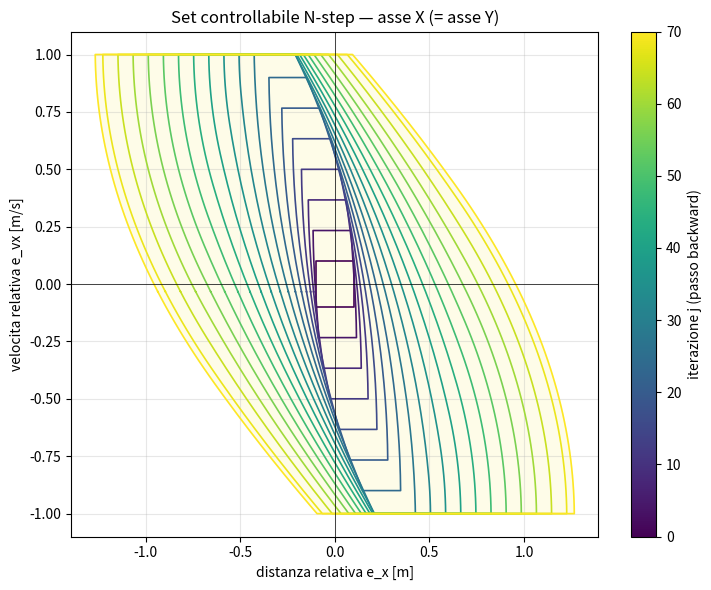
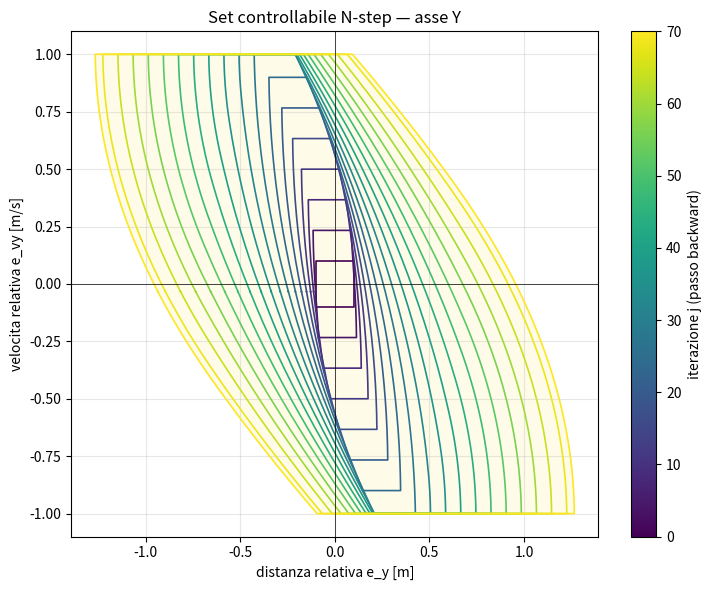
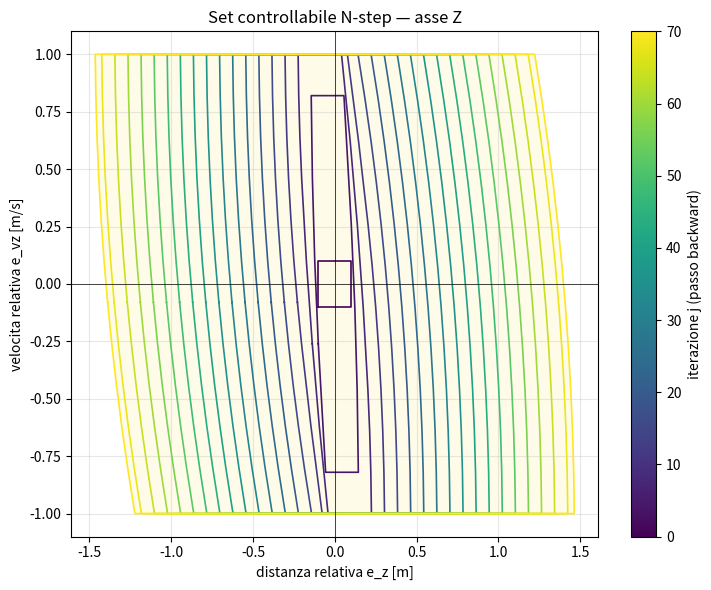

Write Python code to recreate these figures, in order.
"""
build_reachable_polytope.py
===========================
OFFLINE computation of the N-step controllable set (backward-reachable set)
for the hybrid MPC landing controller, following the polytopic recursion of
Persson (KTH) / Borrelli-Bemporad-Morari.

Run ONCE before simulation:
    python build_reachable_polytope.py
It writes  reachable_polytope.npz  which the controller loads at startup.

-------------------------------------------------------------------------------
WHY PER-AXIS 2D SETS
-------------------------------------------------------------------------------
The horizontal model [ex,ey,evx,evy] with tilt input is, per axis, a decoupled
double integrator (ex,evx) driven by pitch and (ey,evy) driven by roll. The
4-D controllable set is therefore the Cartesian PRODUCT of two identical 2-D
per-axis sets. Working in 2-D:
  * is exact for the decoupled model (no approximation),
  * avoids the numerical degeneracies of 4-D vertex projection,
  * matches Persson's horizontal/vertical decomposition.

Membership of the full state is then simply: the (ex,evx) pair is in the 2-D
set AND the (ey,evy) pair is in the same 2-D set AND (ez,evz) is in the
vertical set.

-------------------------------------------------------------------------------
RELATIVE FRAME
-------------------------------------------------------------------------------
Everything is built in the platform-relative frame: state = drone-minus-target
position/velocity error, target = origin. The set is therefore independent of
where the (moving) platform is, and is computed once. Online you transform the
current state into this frame and test H x <= h.
-------------------------------------------------------------------------------
"""
import numpy as np
from scipy.spatial import ConvexHull, HalfspaceIntersection
from scipy.optimize import linprog
import matplotlib.pyplot as plt


def ordered_vertices_2d(H, h):
    """Vertici di un politopo 2D ordinati in senso antiorario (per il poligono)."""
    V = vertices(H, h)
    c = V.mean(axis=0)
    ang = np.arctan2(V[:, 1] - c[1], V[:, 0] - c[0])
    return V[np.argsort(ang)]


def controllable_set_history(A, B, XH, Xh, UH, Uh, SH, Sh, N, tag=""):
    """Come controllable_set, ma restituisce la LISTA [K_0, K_1, ..., K_N]."""
    H_K, h_K = SH.copy(), Sh.copy()
    history = [(H_K.copy(), h_K.copy())]
    for j in range(1, N + 1):
        Hp, hp = pre_set(H_K, h_K, A, B, UH, Uh)
        H_K, h_K = intersect(Hp, hp, XH, Xh)
        history.append((H_K.copy(), h_K.copy()))
    print(f"  [{tag}] storia: {len(history)} set (K_0..K_{N})")
    return history


def plot_nested_sets(history, xlabel, ylabel, title, fname, step=1):
    """Disegna i set annidati; 'step' salta iterazioni se N e' grande."""
    fig, ax = plt.subplots(figsize=(7.5, 6))
    cmap = plt.cm.viridis
    idxs = list(range(0, len(history), step))
    if idxs[-1] != len(history) - 1:
        idxs.append(len(history) - 1)
    for j in idxs:
        H, h = history[j]
        V = ordered_vertices_2d(H, h)
        Vc = np.vstack([V, V[0]])          # chiudi il poligono
        col = cmap(j / (len(history) - 1))
        ax.plot(Vc[:, 0], Vc[:, 1], color=col, lw=1.2,
                label=f"K_{j}" if j in (0, len(history) - 1) else None)
    # evidenzia il set finale
    Hf, hf = history[-1]
    Vf = ordered_vertices_2d(Hf, hf); Vf = np.vstack([Vf, Vf[0]])
    ax.fill(Vf[:, 0], Vf[:, 1], color=cmap(1.0), alpha=0.10)
    sm = plt.cm.ScalarMappable(cmap=cmap,
                               norm=plt.Normalize(0, len(history) - 1))
    fig.colorbar(sm, ax=ax, label="iterazione j (passo backward)")
    ax.set_xlabel(xlabel); ax.set_ylabel(ylabel); ax.set_title(title)
    ax.grid(alpha=0.3); ax.axhline(0, color='k', lw=0.5); ax.axvline(0, color='k', lw=0.5)
    plt.tight_layout()
    plt.savefig(fname, dpi=110)
    print(f"  salvato {fname}")
    
# ----------------------------------------------------------------------
#  Polytope helpers  (H-representation:  H x <= h)
# ----------------------------------------------------------------------
def box(halfwidths):
    """Axis-aligned box |x_i| <= halfwidths[i]."""
    n = len(halfwidths)
    H = np.vstack([np.eye(n), -np.eye(n)])
    h = np.concatenate([halfwidths, halfwidths]).astype(float)
    return H, h


def _interior_point(H, h):
    """Chebyshev centre of {x : H x <= h} (also proves non-emptiness)."""
    norms = np.linalg.norm(H, axis=1, keepdims=True)
    A = np.hstack([H, norms])
    c = np.zeros(H.shape[1] + 1); c[-1] = -1.0
    res = linprog(c, A_ub=A, b_ub=h,
                  bounds=[(None, None)] * H.shape[1] + [(0, None)], method="highs")
    if not res.success or res.x[-1] <= 1e-9:
        raise RuntimeError("polytope empty or lower-dimensional")
    return res.x[:H.shape[1]]


def vertices(H, h):
    interior = _interior_point(H, h)
    hs = HalfspaceIntersection(np.hstack([H, -h.reshape(-1, 1)]), interior)
    return hs.intersections


def hrep(V):
    hull = ConvexHull(V)
    H = hull.equations[:, :-1]
    h = -hull.equations[:, -1]
    nrm = np.linalg.norm(H, axis=1, keepdims=True)
    return H / nrm, h / nrm.flatten()


def pre_set(H_K, h_K, A, B, H_U, h_U):
    """Pre(K) = {x : exists u in U with A x + B u in K}, projected onto x."""
    n, m = A.shape[1], B.shape[1]
    top = np.hstack([H_K @ A, H_K @ B])
    bot = np.hstack([np.zeros((H_U.shape[0], n)), H_U])
    Hz = np.vstack([top, bot])
    hz = np.concatenate([h_K, h_U])
    Vz = vertices(Hz, hz)
    return hrep(Vz[:, :n])          # drop the u-coordinates = projection


def remove_redundant(H, h):
    keep = []
    for i in range(H.shape[0]):
        res = linprog(-H[i], A_ub=np.delete(H, i, 0), b_ub=np.delete(h, i),
                      bounds=[(None, None)] * H.shape[1], method="highs")
        if (not res.success) or (-res.fun > h[i] + 1e-7):
            keep.append(i)
    return H[keep], h[keep]


#def intersect(H1, h1, H2, h2):
#    return remove_redundant(np.vstack([H1, h1 and H2]), np.concatenate([h1, h2])) \
#        if False else remove_redundant(np.vstack([H1, H2]), np.concatenate([h1, h2]))

def intersect(H1, h1, H2, h2):
    # H1,h1 = Pre-set (da sfoltire tra loro); H2,h2 = box di stato X (SEMPRE tenuto)
    H1r, h1r = remove_redundant(H1, h1)
    return np.vstack([H1r, H2]), np.concatenate([h1r, h2])


def controllable_set(A, B, XH, Xh, UH, Uh, SH, Sh, N, tag=""):
    H_K, h_K = SH.copy(), Sh.copy()
    for j in range(1, N + 1):
        Hp, hp = pre_set(H_K, h_K, A, B, UH, Uh)
        H_K, h_K = intersect(Hp, hp, XH, Xh)
    print(f"  [{tag}] N={N}: {H_K.shape[0]} facets")
    return H_K, h_K


# ----------------------------------------------------------------------
#  Build
# ----------------------------------------------------------------------
def main():
    dt = 0.02
    g = 9.8

    # ---------- per-axis HORIZONTAL double integrator ----------
    # state [e, ev] ; input = tilt ; accel = g * tilt
    A_ax = np.array([[1, dt], [0, 1]], float)
    B_ax = np.array([[0], [g * dt]], float)

    a_xy_lim = 0.17           # tilt limit [rad]  (MUST match the MPC constraint)
    v_max = 1.0               # max relative speed used as a state bound
    pos_max = 8.0

    XH, Xh = box([pos_max, v_max])
    UH, Uh = box([a_xy_lim])
    SH, Sh = box([0.10, 0.10])     # terminal "captured" box (rel. pos & vel)
    N_hrz = 70

    print("Horizontal per-axis controllable set:")
    #H_ax, h_ax = controllable_set(A_ax, B_ax, XH, Xh, UH, Uh, SH, Sh, N_hrz, "hrz")
    
    hist_h = controllable_set_history(A_ax, B_ax, XH, Xh, UH, Uh, SH, Sh, N_hrz, "hrz")
    plot_nested_sets(hist_h,
                     "distanza relativa e_x [m]", "velocita relativa e_vx [m/s]",
                     "Set controllabile N-step — asse X (= asse Y)",
                     "reachable_x.png", step=max(1, N_hrz // 15))
    plot_nested_sets(hist_h,
                     "distanza relativa e_y [m]", "velocita relativa e_vy [m/s]",
                     "Set controllabile N-step — asse Y",
                     "reachable_y.png", step=max(1, N_hrz // 15))
                     
    H_ax, h_ax = hist_h[-1]

    # ---------- VERTICAL double integrator ----------
    # state [ez, evz] ; input = az directly
    A_vz = np.array([[1, dt], [0, 1]], float)
    B_vz = np.array([[0], [dt]], float)
    az_lim = 9.0              # MUST match the MPC vertical constraint |az|<=9
    XHv, Xhv = box([pos_max, v_max])
    UHv, Uhv = box([az_lim])
    SHv, Shv = box([0.10, 0.10])
    N_vrt = 70

    print("Vertical controllable set:")
    #H_vz, h_vz = controllable_set(A_vz, B_vz, XHv, Xhv, UHv, Uhv, SHv, Shv, N_vrt, "vrt")
    
    hist_v = controllable_set_history(A_vz, B_vz, XHv, Xhv, UHv, Uhv, SHv, Shv, N_vrt, "vrt")
    plot_nested_sets(hist_v,
                     "distanza relativa e_z [m]", "velocita relativa e_vz [m/s]",
                     "Set controllabile N-step — asse Z",
                     "reachable_z.png", step=max(1, N_vrt // 15))
                     
    H_vz, h_vz = hist_v[-1]
    
    V_ax = ordered_vertices_2d(H_ax, h_ax)
    V_vz = ordered_vertices_2d(H_vz, h_vz)

    np.savez("reachable_polytope.npz",
             H_ax=H_ax, h_ax=h_ax,          # per-axis horizontal set (2D)
             H_vz=H_vz, h_vz=h_vz,          # vertical set (2D)
             V_ax=V_ax, V_vz=V_vz, 
             dt=dt, a_xy_lim=a_xy_lim, az_lim=az_lim, v_max=v_max,
             N_hrz=N_hrz, N_vrt=N_vrt)
    print("\nSaved reachable_polytope.npz")
    print(f"  horizontal per-axis: {H_ax.shape[0]} facets (2D)")
    print(f"  vertical:            {H_vz.shape[0]} facets (2D)")


if __name__ == "__main__":
    main()
